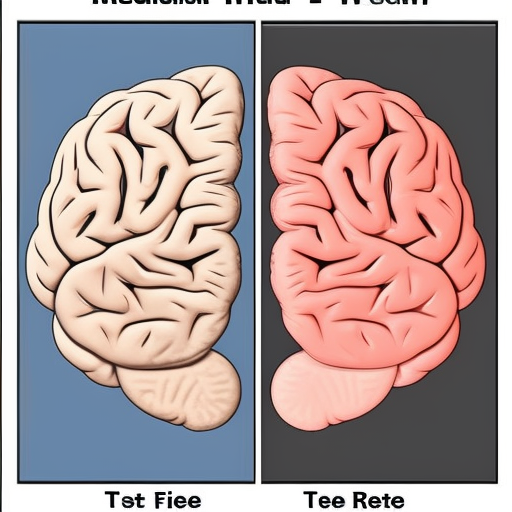
Generation parameters embedded in this image by AUTOMATIC1111 Stable Diffusion web UI or a fork of it (Forge, ...) (PNG 'parameters' text chunk):
medical file, brain, image, scan, test result, form
Steps: 26, Sampler: Euler a, CFG scale: 7, Seed: 3546283608, Size: 512x512, Model hash: 9584e2c050, Model: cyberrealisticv32, RNG: CPU, Version: v1.5.1